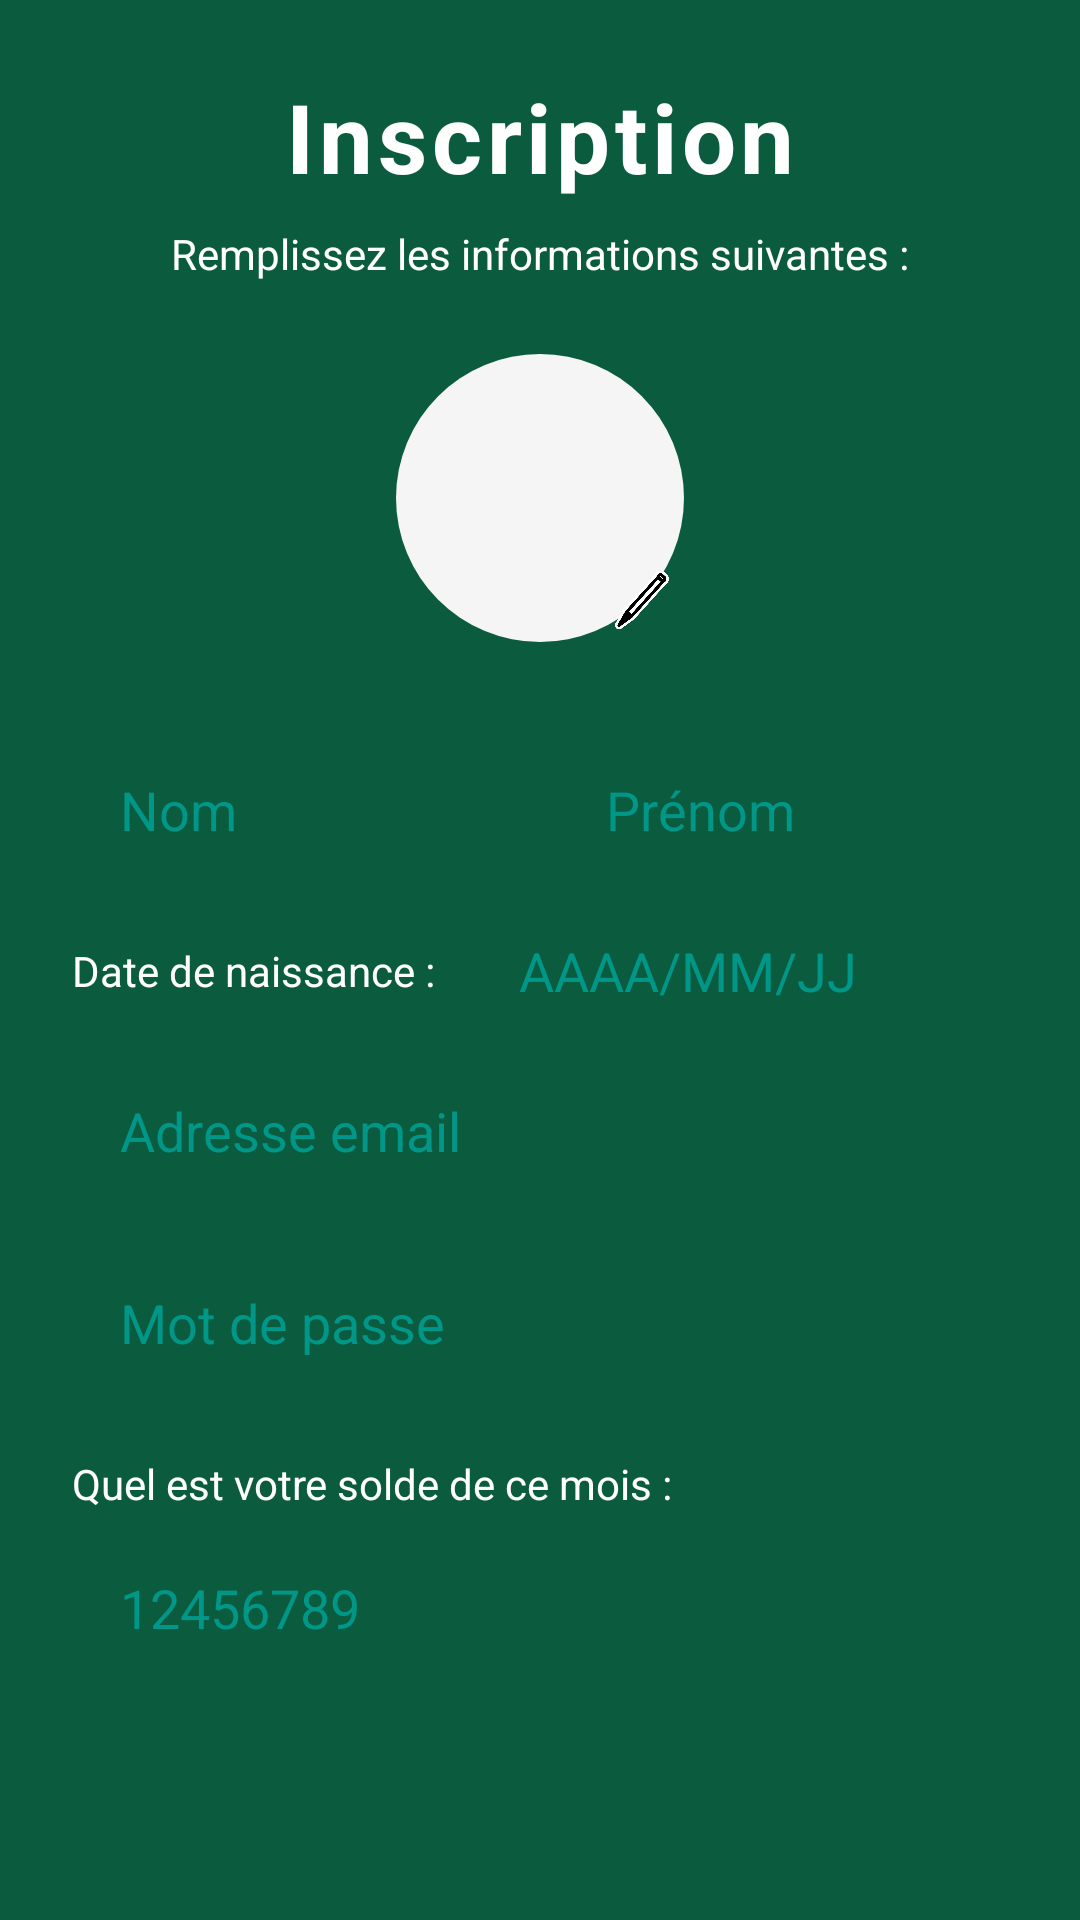

The Android layout XML behind this screen, and the referenced resources:
<!-- AndroidManifest.xml: application theme Theme.BudgETS -->
<!-- res/layout/activite_inscription.xml -->
<?xml version="1.0" encoding="utf-8"?>
<androidx.constraintlayout.widget.ConstraintLayout xmlns:android="http://schemas.android.com/apk/res/android"
    xmlns:app="http://schemas.android.com/apk/res-auto"
    xmlns:tools="http://schemas.android.com/tools"
    android:layout_width="match_parent"
    android:layout_height="match_parent"
    android:background="#0B5C3F"
    android:padding="24dp">

    
    <TextView
        android:id="@+id/tvTitle"
        android:layout_width="wrap_content"
        android:layout_height="wrap_content"
        android:letterSpacing="0.05"
        android:text="@string/inscription"
        android:textColor="#FFFFFF"
        android:textSize="32sp"
        android:textStyle="bold"
        app:layout_constraintTop_toTopOf="parent"
        app:layout_constraintStart_toStartOf="parent"
        app:layout_constraintEnd_toEndOf="parent" />

    
    <TextView
        android:id="@+id/tvSubtitle"
        android:layout_width="wrap_content"
        android:layout_height="wrap_content"
        android:text="@string/txt_remplissez_informations"
        android:textColor="#FFFFFF"
        android:textSize="14sp"
        android:layout_marginTop="8dp"
        app:layout_constraintTop_toBottomOf="@id/tvTitle"
        app:layout_constraintStart_toStartOf="parent"
        app:layout_constraintEnd_toEndOf="parent" />

    
    <FrameLayout
        android:id="@+id/flAvatar"
        android:layout_width="96dp"
        android:layout_height="96dp"
        android:layout_marginTop="24dp"
        app:layout_constraintTop_toBottomOf="@id/tvSubtitle"
        app:layout_constraintStart_toStartOf="parent"
        app:layout_constraintEnd_toEndOf="parent">

        <ImageView
            android:id="@+id/ivAvatar"
            android:layout_width="match_parent"
            android:layout_height="match_parent"
            android:src="@drawable/ic_avatar_placeholder"
            android:background="@drawable/bg_avatar_circle" />

        <ImageView
            android:id="@+id/ivEditAvatar"
            android:layout_width="28dp"
            android:layout_height="28dp"
            android:src="@drawable/ic_edit"
            android:background="@drawable/bg_edit_circle"
            android:layout_gravity="bottom|end"
            android:padding="4dp" />
    </FrameLayout>

    
    <EditText
        android:id="@+id/nom"
        android:layout_width="0dp"
        android:layout_height="48dp"
        android:layout_marginTop="32dp"
        android:background="@drawable/bg_input_rounded"
        android:hint="@string/nom"
        android:inputType="textPersonName"
        android:paddingHorizontal="16dp"
        android:textColor="#009688"
        android:textColorHint="#009688"
        app:layout_constraintTop_toBottomOf="@id/flAvatar"
        app:layout_constraintStart_toStartOf="parent"
        app:layout_constraintEnd_toStartOf="@id/prenom" />

    
    <EditText
        android:id="@+id/prenom"
        android:layout_width="0dp"
        android:layout_height="48dp"
        android:layout_marginStart="12dp"
        android:layout_marginTop="32dp"
        android:background="@drawable/bg_input_rounded"
        android:hint="@string/prenom"
        android:inputType="textPersonName"
        android:paddingHorizontal="16dp"
        android:textColor="#009688"
        android:textColorHint="#009688"
        app:layout_constraintTop_toBottomOf="@id/flAvatar"
        app:layout_constraintStart_toEndOf="@id/nom"
        app:layout_constraintEnd_toEndOf="parent" />

    
    <TextView
        android:id="@+id/lblDateNaissance"
        android:layout_width="wrap_content"
        android:layout_height="wrap_content"
        android:layout_marginTop="20dp"
        android:text="@string/date_de_naissance"
        android:textColor="#FFFFFF"
        android:textSize="14sp"
        app:layout_constraintTop_toBottomOf="@id/nom"
        app:layout_constraintStart_toStartOf="parent" />

    
    <EditText
        android:id="@+id/etDateNaissance"
        android:layout_width="0dp"
        android:layout_height="40dp"
        android:layout_marginStart="12dp"
        android:background="@drawable/bg_input_rounded"
        android:clickable="true"
        android:focusable="true"
        android:hint="@string/format_date"
        android:inputType="date"
        android:paddingHorizontal="16dp"
        android:textColor="#009688"
        android:textColorHint="#009688"
        tools:ignore="TouchTargetSizeCheck"
        app:layout_constraintTop_toTopOf="@id/lblDateNaissance"
        app:layout_constraintBottom_toBottomOf="@id/lblDateNaissance"
        app:layout_constraintStart_toEndOf="@id/lblDateNaissance"
        app:layout_constraintEnd_toEndOf="parent" />

    
    <EditText
        android:id="@+id/etEmail"
        android:layout_width="0dp"
        android:layout_height="48dp"
        android:layout_marginTop="20dp"
        android:background="@drawable/bg_input_rounded"
        android:hint="@string/email"
        android:inputType="textEmailAddress"
        android:paddingHorizontal="16dp"
        android:textColor="#009688"
        android:textColorHint="#009688"
        app:layout_constraintTop_toBottomOf="@id/lblDateNaissance"
        app:layout_constraintStart_toStartOf="parent"
        app:layout_constraintEnd_toEndOf="parent" />

    
    <EditText
        android:id="@+id/etPassword"
        android:layout_width="0dp"
        android:layout_height="48dp"
        android:layout_marginTop="16dp"
        android:background="@drawable/bg_input_rounded"
        android:hint="@string/mdp"
        android:inputType="textPassword"
        android:paddingHorizontal="16dp"
        android:textColor="#009688"
        android:textColorHint="#009688"
        app:layout_constraintTop_toBottomOf="@id/etEmail"
        app:layout_constraintStart_toStartOf="parent"
        app:layout_constraintEnd_toEndOf="parent" />

    
    <TextView
        android:id="@+id/tvSoldeQuestion"
        android:layout_width="wrap_content"
        android:layout_height="wrap_content"
        android:layout_marginTop="20dp"
        android:text="@string/question_solde"
        android:textColor="#FFFFFF"
        android:textSize="14sp"
        app:layout_constraintTop_toBottomOf="@id/etPassword"
        app:layout_constraintStart_toStartOf="parent" />

    
    <EditText
        android:id="@+id/etSoldeMois"
        android:layout_width="0dp"
        android:layout_height="48dp"
        android:layout_marginTop="8dp"
        android:background="@drawable/bg_input_rounded"
        android:hint="12456789"
        android:inputType="numberDecimal"
        android:paddingHorizontal="16dp"
        android:textColor="#009688"
        android:textColorHint="#009688"
        app:layout_constraintTop_toBottomOf="@id/tvSoldeQuestion"
        app:layout_constraintStart_toStartOf="parent"
        app:layout_constraintEnd_toEndOf="parent" />

    
    <Button
        android:id="@+id/btnInscription"
        android:layout_width="220dp"
        android:layout_height="56dp"
        android:layout_marginTop="40dp"
        android:layout_marginBottom="24dp"
        android:backgroundTint="#AADD66"
        android:text="@string/txt_inscription"
        android:textAllCaps="false"
        android:textColor="#FFFFFF"
        android:textSize="18sp"
        app:layout_constraintTop_toBottomOf="@id/etSoldeMois"
        app:layout_constraintStart_toStartOf="parent"
        app:layout_constraintEnd_toEndOf="parent"
        app:layout_constraintBottom_toBottomOf="parent" />

</androidx.constraintlayout.widget.ConstraintLayout>
<!-- resources referenced by this layout -->
<resources>
  <!-- drawable bg_avatar_circle (drawable) -->
  <shape xmlns:android="http://schemas.android.com/apk/res/android">
      <solid android:color="#F5F5F5" />
      <corners android:radius="48dp" />
  </shape>
  <!-- drawable ic_edit: png bitmap (drawable, 26109 bytes) -->
  <string name="date_de_naissance">Date de naissance :</string>
  <string name="email">Adresse email</string>
  <string name="format_date">AAAA/MM/JJ</string>
  <string name="inscription">Inscription</string>
  <string name="mdp">Mot de passe</string>
  <string name="nom">Nom</string>
  <string name="prenom">Prénom</string>
  <string name="question_solde">Quel est votre solde de ce mois :</string>
  <string name="txt_inscription">Inscription</string>
  <string name="txt_remplissez_informations">Remplissez les informations suivantes :</string>
  <style name="Theme.BudgETS" parent="Base.Theme.BudgETS" />
  <style name="Base.Theme.BudgETS" parent="Theme.Material3.DayNight.NoActionBar">
          
          
      </style>
</resources>
